Labelled photos from "Vegetable Images", an image-classification folder in VeggieHealth/ML-Projects. The possible labels are: Cassava_leaves, Enoki_mushrooms, Gnetum_gnemon, Jamur_Kancing, Red Spinach, Spinach, bayam_hijau, bean_sprouts, sawi_hijau, sawi_putih, spinach, string_bean, water_spinach.

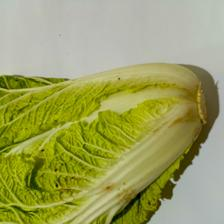
Label: sawi_putih

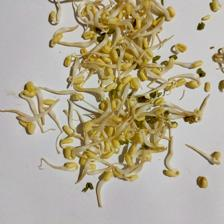
Label: bean_sprouts

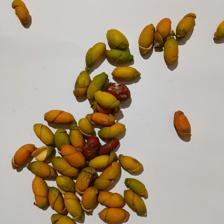
Label: Gnetum_gnemon

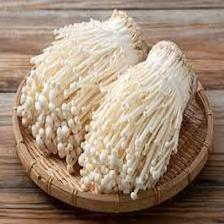
Label: Enoki_mushrooms

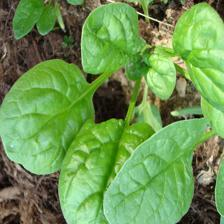
Label: spinach

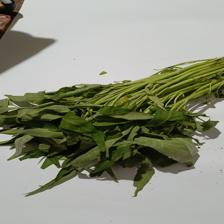
Label: water_spinach
